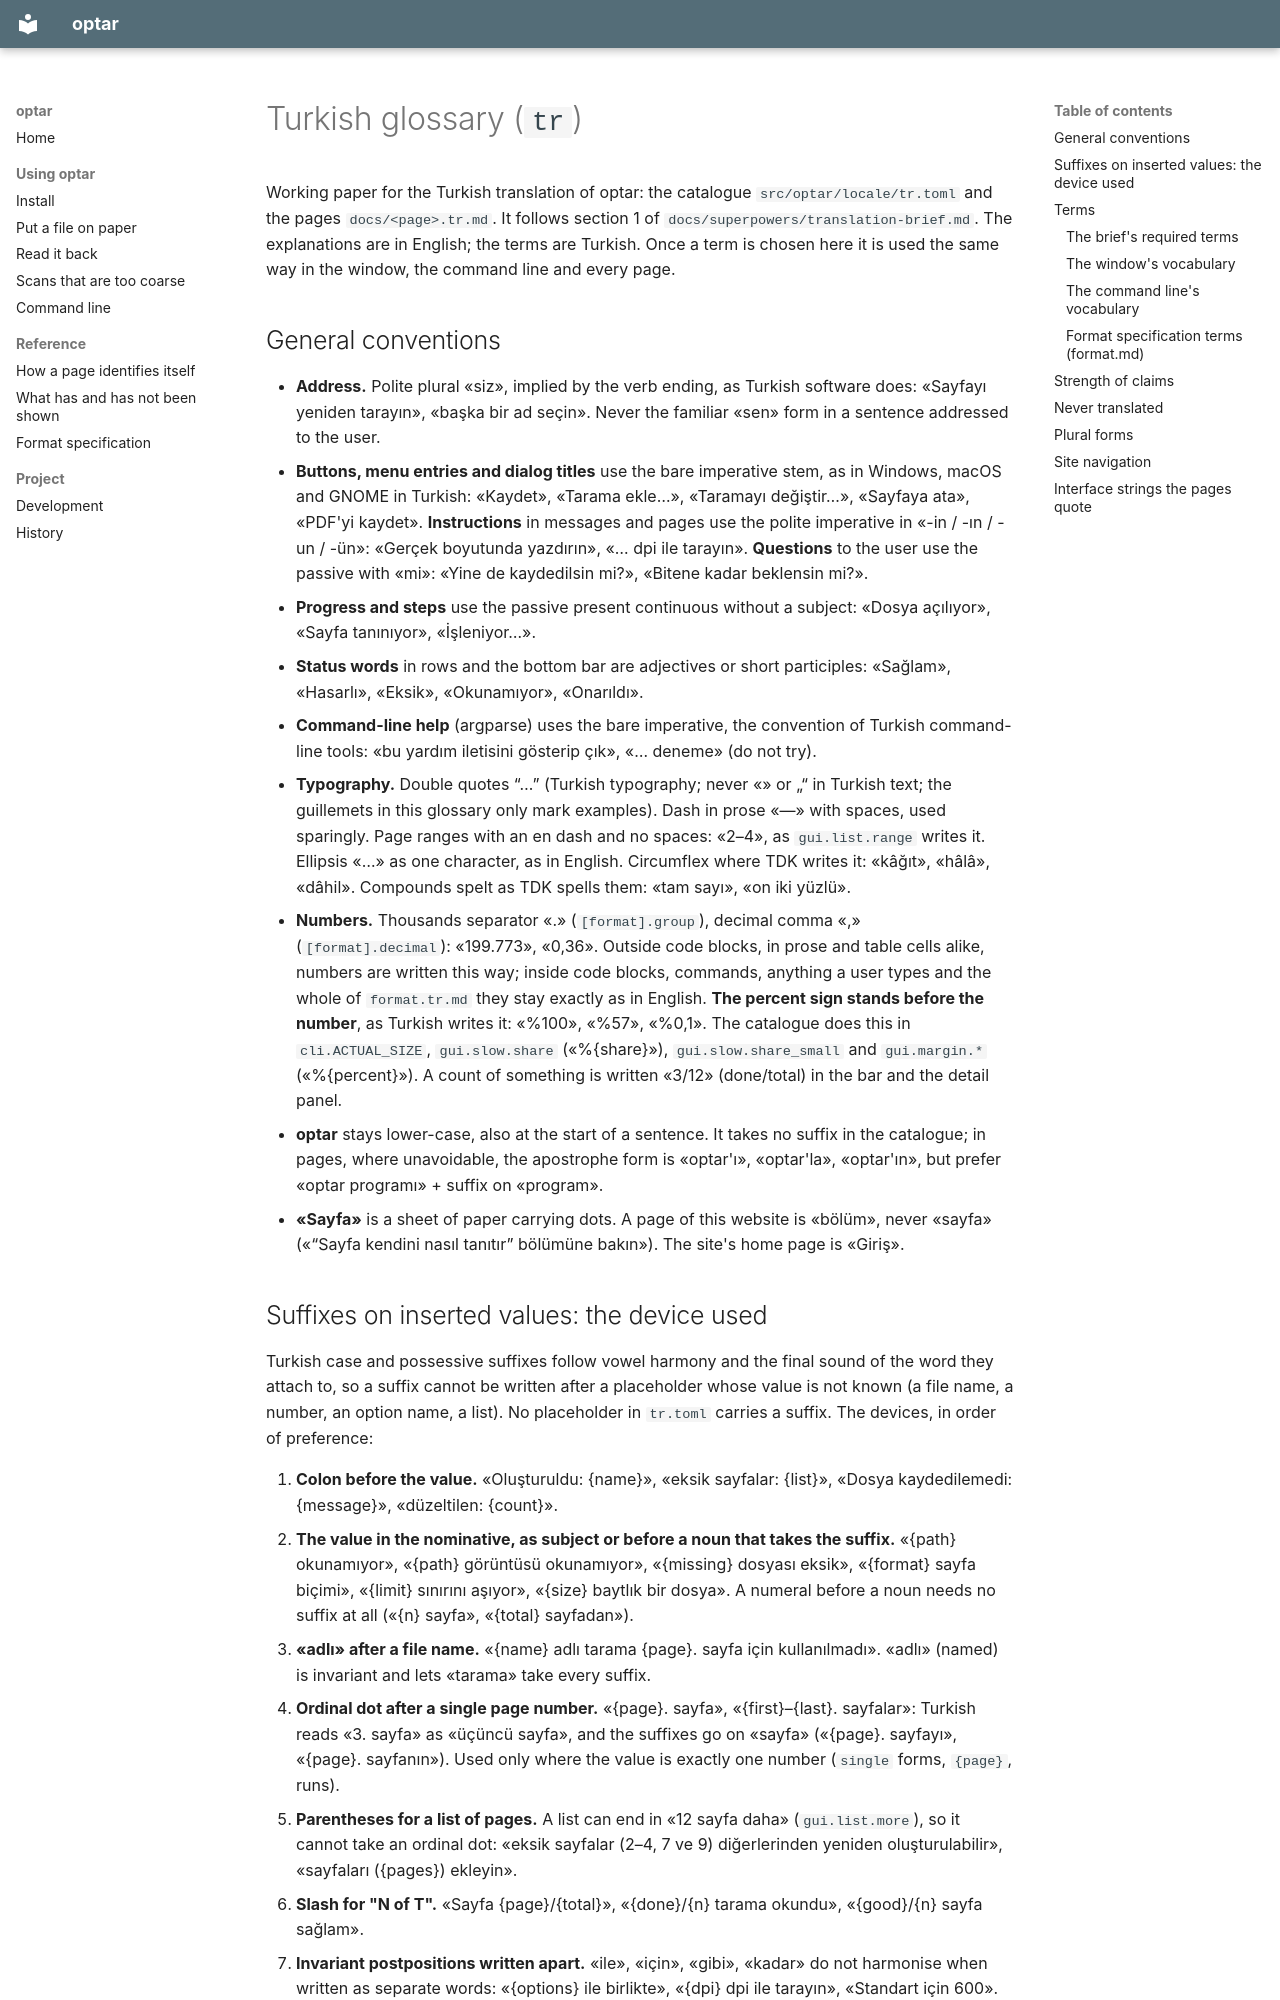

repository: mezinster/optar · page: superpowers/glossaries/tr/index.html · generator: mkdocs

# Turkish glossary (`tr`)

Working paper for the Turkish translation of optar: the catalogue
`src/optar/locale/tr.toml` and the pages `docs/<page>.tr.md`. It follows
section 1 of `docs/superpowers/translation-brief.md`. The explanations are in
English; the terms are Turkish. Once a term is chosen here it is used the same
way in the window, the command line and every page.

## General conventions

- **Address.** Polite plural «siz», implied by the verb ending, as Turkish
  software does: «Sayfayı yeniden tarayın», «başka bir ad seçin». Never the
  familiar «sen» form in a sentence addressed to the user.
- **Buttons, menu entries and dialog titles** use the bare imperative stem, as
  in Windows, macOS and GNOME in Turkish: «Kaydet», «Tarama ekle…»,
  «Taramayı değiştir…», «Sayfaya ata», «PDF'yi kaydet». **Instructions** in
  messages and pages use the polite imperative in «-in / -ın / -un / -ün»:
  «Gerçek boyutunda yazdırın», «… dpi ile tarayın». **Questions** to the user
  use the passive with «mi»: «Yine de kaydedilsin mi?», «Bitene kadar
  beklensin mi?».
- **Progress and steps** use the passive present continuous without a
  subject: «Dosya açılıyor», «Sayfa tanınıyor», «İşleniyor…».
- **Status words** in rows and the bottom bar are adjectives or short
  participles: «Sağlam», «Hasarlı», «Eksik», «Okunamıyor», «Onarıldı».
- **Command-line help** (argparse) uses the bare imperative, the convention of
  Turkish command-line tools: «bu yardım iletisini gösterip çık», «… deneme»
  (do not try).
- **Typography.** Double quotes “…” (Turkish typography; never «» or „“ in Turkish text; the guillemets in this glossary only mark examples).
  Dash in prose «—» with spaces, used sparingly. Page ranges with an en dash
  and no spaces: «2–4», as `gui.list.range` writes it. Ellipsis «…» as one
  character, as in English. Circumflex where TDK writes it: «kâğıt», «hâlâ», «dâhil». Compounds spelt as TDK spells them: «tam sayı», «on iki yüzlü».
- **Numbers.** Thousands separator «.» (`[format].group`), decimal comma «,»
  (`[format].decimal`): «199.773», «0,36». Outside code blocks, in prose and
  table cells alike, numbers are written this way; inside code blocks,
  commands, anything a user types and the whole of `format.tr.md` they stay
  exactly as in English. **The percent sign stands before the number**, as
  Turkish writes it: «%100», «%57», «%0,1». The catalogue does this in
  `cli.ACTUAL_SIZE`, `gui.slow.share` («%{share}»), `gui.slow.share_small`
  and `gui.margin.*` («%{percent}»). A count of something is written «3/12»
  (done/total) in the bar and the detail panel.
- **optar** stays lower-case, also at the start of a sentence. It takes no
  suffix in the catalogue; in pages, where unavoidable, the apostrophe form is
  «optar'ı», «optar'la», «optar'ın», but prefer «optar programı» + suffix on
  «program».
- **«Sayfa»** is a sheet of paper carrying dots. A page of this website is
  «bölüm», never «sayfa» («“Sayfa kendini nasıl tanıtır” bölümüne bakın»).
  The site's home page is «Giriş».
